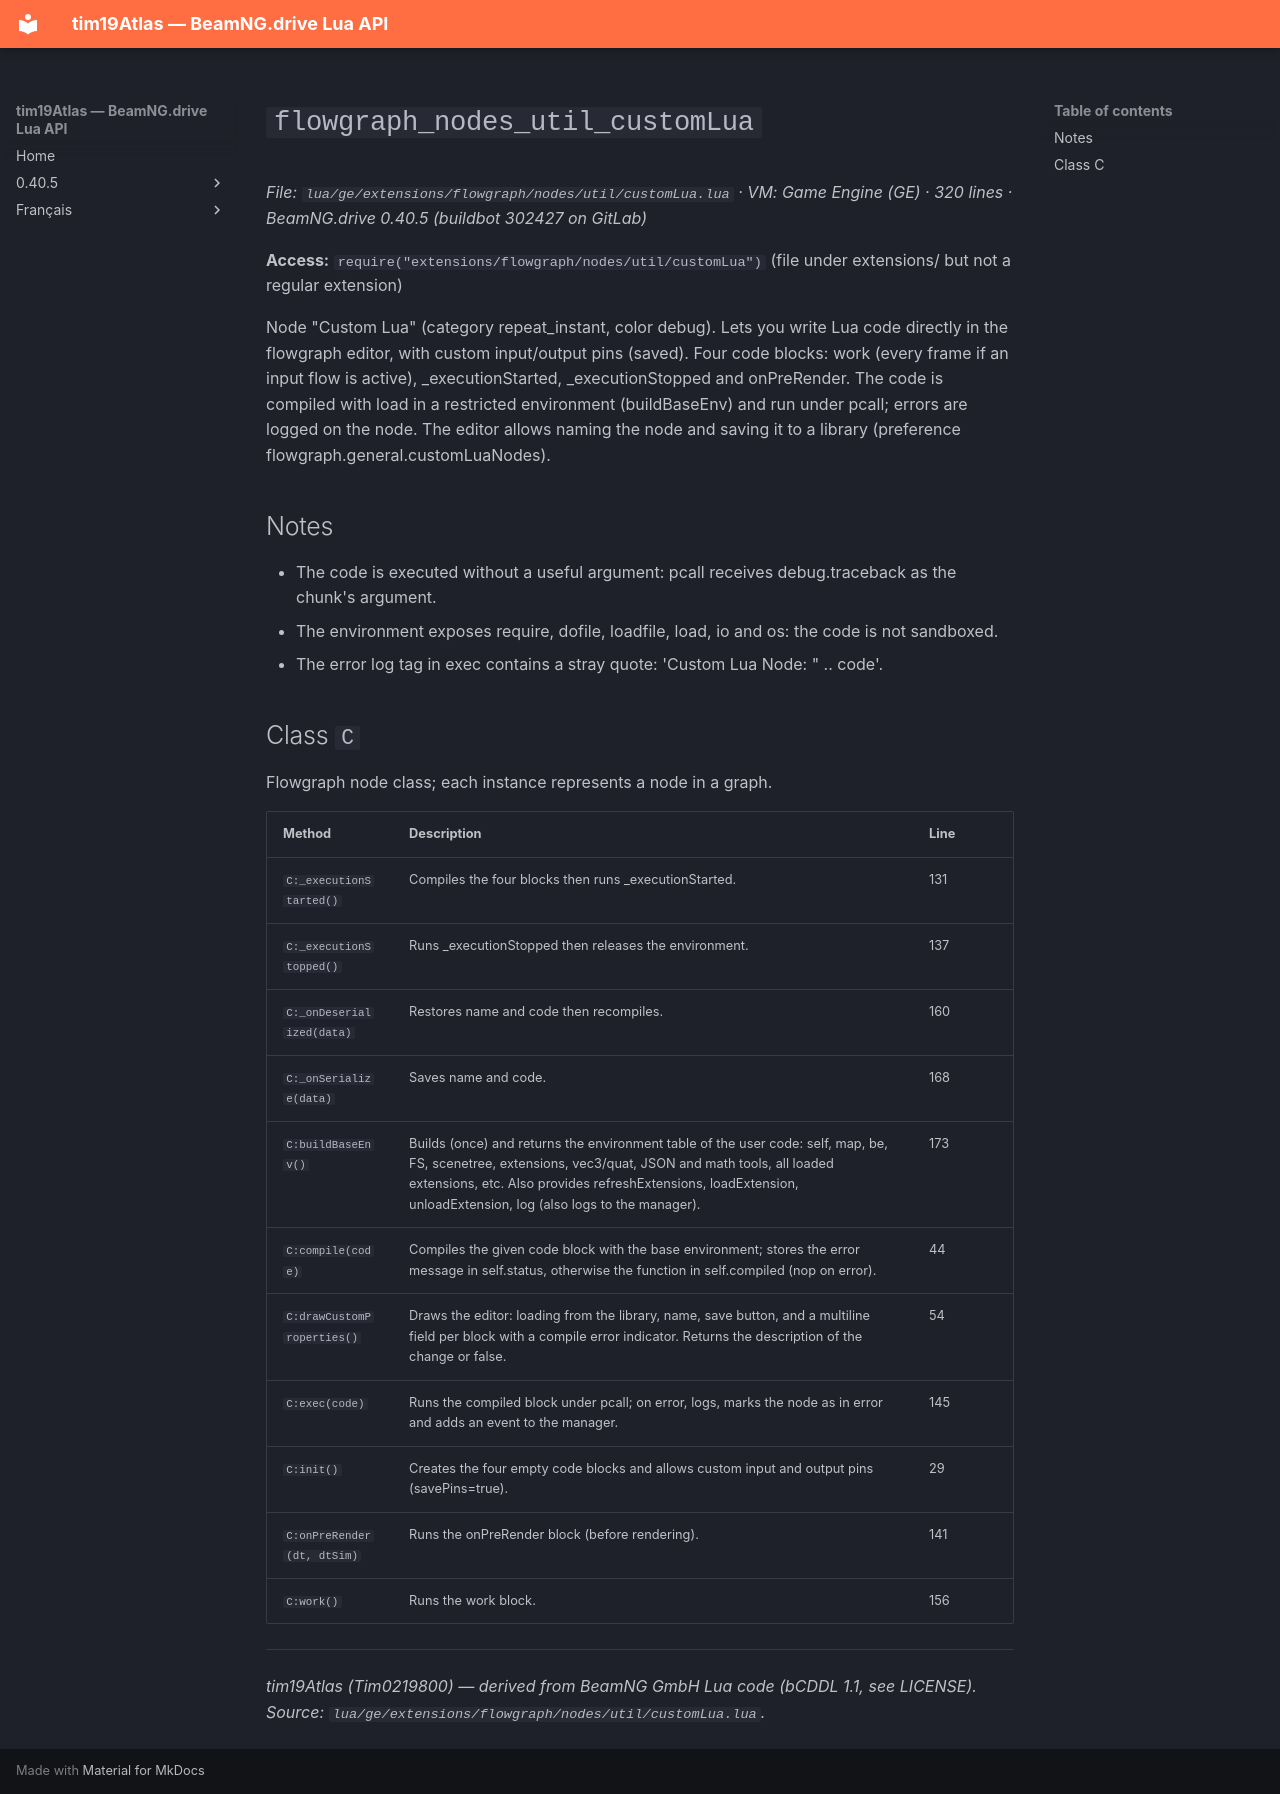

repository: Tim0219800/beamng-lua-atlas · page: 0.40.5/ge/extensions/flowgraph/nodes/util/customLua.html · generator: mkdocs

# `flowgraph_nodes_util_customLua`

*File: `lua/ge/extensions/flowgraph/nodes/util/customLua.lua` · VM: Game Engine (GE) · 320 lines · BeamNG.drive 0.40.5 (buildbot 302427 on GitLab)*

**Access:** `require("extensions/flowgraph/nodes/util/customLua")` (file under extensions/ but not a regular extension)

Node "Custom Lua" (category repeat_instant, color debug). Lets you write Lua code directly in the flowgraph editor, with custom input/output pins (saved). Four code blocks: work (every frame if an input flow is active), _executionStarted, _executionStopped and onPreRender. The code is compiled with load in a restricted environment (buildBaseEnv) and run under pcall; errors are logged on the node. The editor allows naming the node and saving it to a library (preference flowgraph.general.customLuaNodes).

## Notes

- The code is executed without a useful argument: pcall receives debug.traceback as the chunk's argument.
- The environment exposes require, dofile, loadfile, load, io and os: the code is not sandboxed.
- The error log tag in exec contains a stray quote: 'Custom Lua Node: " .. code'.

## Class `C`

Flowgraph node class; each instance represents a node in a graph.

| Method | Description | Line |
|---|---|---|
| `C:_executionStarted()` | Compiles the four blocks then runs _executionStarted. | 131 |
| `C:_executionStopped()` | Runs _executionStopped then releases the environment. | 137 |
| `C:_onDeserialized(data)` | Restores name and code then recompiles. | 160 |
| `C:_onSerialize(data)` | Saves name and code. | 168 |
| `C:buildBaseEnv()` | Builds (once) and returns the environment table of the user code: self, map, be, FS, scenetree, extensions, vec3/quat, JSON and math tools, all loaded extensions, etc. Also provides refreshExtensions, loadExtension, unloadExtension, log (also logs to the manager). | 173 |
| `C:compile(code)` | Compiles the given code block with the base environment; stores the error message in self.status, otherwise the function in self.compiled (nop on error). | 44 |
| `C:drawCustomProperties()` | Draws the editor: loading from the library, name, save button, and a multiline field per block with a compile error indicator. Returns the description of the change or false. | 54 |
| `C:exec(code)` | Runs the compiled block under pcall; on error, logs, marks the node as in error and adds an event to the manager. | 145 |
| `C:init()` | Creates the four empty code blocks and allows custom input and output pins (savePins=true). | 29 |
| `C:onPreRender(dt, dtSim)` | Runs the onPreRender block (before rendering). | 141 |
| `C:work()` | Runs the work block. | 156 |

---
*tim19Atlas (Tim0219800) — derived from BeamNG GmbH Lua code (bCDDL 1.1, see LICENSE). Source: `lua/ge/extensions/flowgraph/nodes/util/customLua.lua`.*
